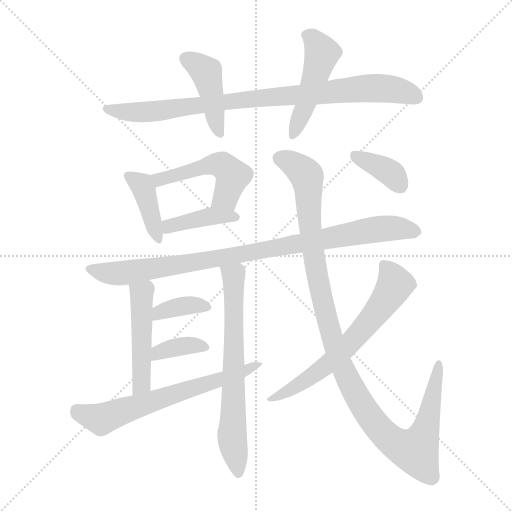
t = 0.00 s
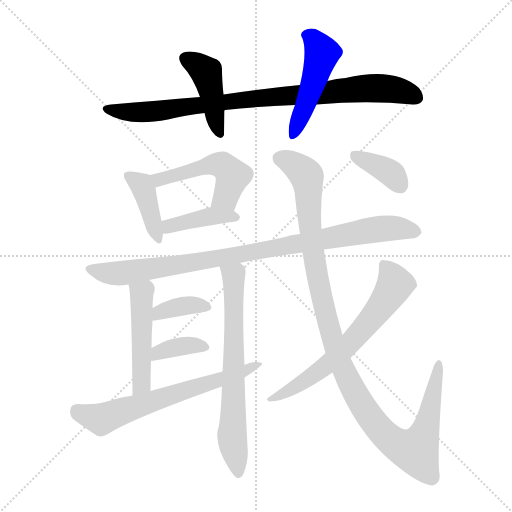
t = 2.16 s
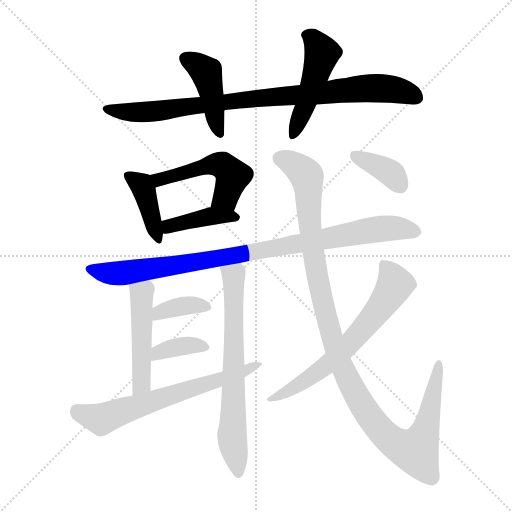
t = 4.32 s
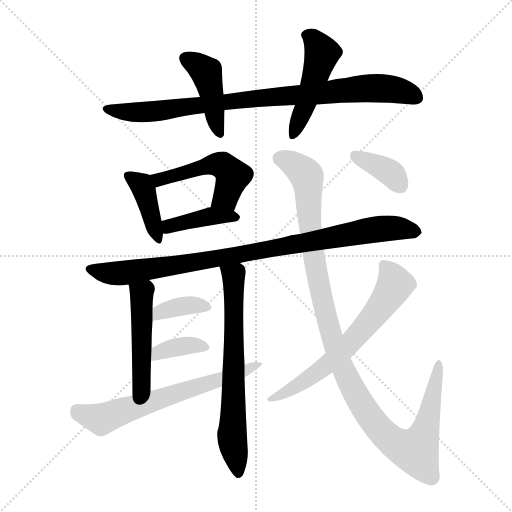
t = 6.48 s
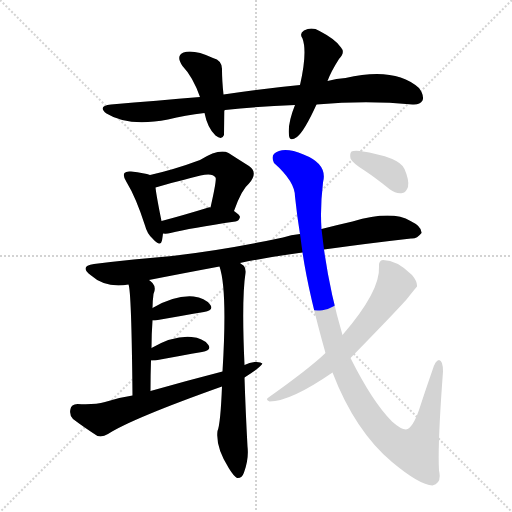
t = 8.64 s
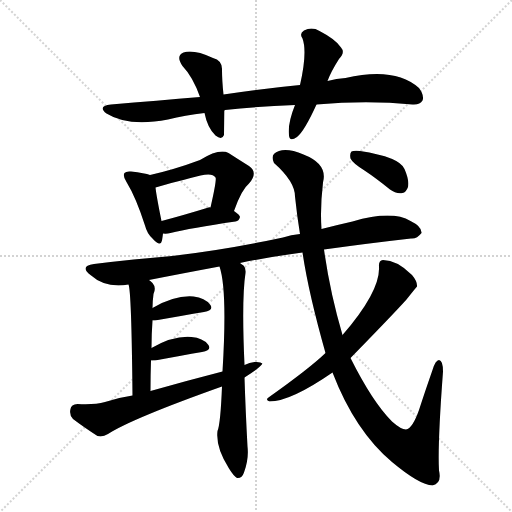
t = 10.80 s

The animated SVG that drew these frames (rendered in a browser with its animation timeline set to each time). Animation: 15 CSS @keyframes rules; one cycle of 10.80 s.

<svg version="1.1" viewBox="0 0 1024 1024" xmlns="http://www.w3.org/2000/svg">
  <g stroke="lightgray" stroke-dasharray="1,1" stroke-width="1" transform="scale(4, 4)">
    <line x1="0" y1="0" x2="256" y2="256"></line>
    <line x1="256" y1="0" x2="0" y2="256"></line>
    <line x1="128" y1="0" x2="128" y2="256"></line>
    <line x1="0" y1="128" x2="256" y2="128"></line>
  </g>
<g transform="scale(1, -1) translate(0, -900)">
   <style type="text/css">
    @keyframes keyframes0 {
      from {
       stroke: blue;
       stroke-dashoffset: 880;
       stroke-width: 128;
       }
       74% {
       animation-timing-function: step-end;
       stroke: blue;
       stroke-dashoffset: 0;
       stroke-width: 128;
       }
       to {
       stroke: black;
       stroke-width: 1024;
       }
       }
       #make-me-a-hanzi-animation-0 {
         animation: keyframes0 0.966146s both;
         animation-delay: 0.000000s;
         animation-timing-function: linear;
       }
    @keyframes keyframes1 {
      from {
       stroke: blue;
       stroke-dashoffset: 428;
       stroke-width: 128;
       }
       58% {
       animation-timing-function: step-end;
       stroke: blue;
       stroke-dashoffset: 0;
       stroke-width: 128;
       }
       to {
       stroke: black;
       stroke-width: 1024;
       }
       }
       #make-me-a-hanzi-animation-1 {
         animation: keyframes1 0.598307s both;
         animation-delay: 0.966146s;
         animation-timing-function: linear;
       }
    @keyframes keyframes2 {
      from {
       stroke: blue;
       stroke-dashoffset: 480;
       stroke-width: 128;
       }
       61% {
       animation-timing-function: step-end;
       stroke: blue;
       stroke-dashoffset: 0;
       stroke-width: 128;
       }
       to {
       stroke: black;
       stroke-width: 1024;
       }
       }
       #make-me-a-hanzi-animation-2 {
         animation: keyframes2 0.640625s both;
         animation-delay: 1.564453s;
         animation-timing-function: linear;
       }
    @keyframes keyframes3 {
      from {
       stroke: blue;
       stroke-dashoffset: 400;
       stroke-width: 128;
       }
       57% {
       animation-timing-function: step-end;
       stroke: blue;
       stroke-dashoffset: 0;
       stroke-width: 128;
       }
       to {
       stroke: black;
       stroke-width: 1024;
       }
       }
       #make-me-a-hanzi-animation-3 {
         animation: keyframes3 0.575521s both;
         animation-delay: 2.205078s;
         animation-timing-function: linear;
       }
    @keyframes keyframes4 {
      from {
       stroke: blue;
       stroke-dashoffset: 493;
       stroke-width: 128;
       }
       62% {
       animation-timing-function: step-end;
       stroke: blue;
       stroke-dashoffset: 0;
       stroke-width: 128;
       }
       to {
       stroke: black;
       stroke-width: 1024;
       }
       }
       #make-me-a-hanzi-animation-4 {
         animation: keyframes4 0.651204s both;
         animation-delay: 2.780599s;
         animation-timing-function: linear;
       }
    @keyframes keyframes5 {
      from {
       stroke: blue;
       stroke-dashoffset: 402;
       stroke-width: 128;
       }
       57% {
       animation-timing-function: step-end;
       stroke: blue;
       stroke-dashoffset: 0;
       stroke-width: 128;
       }
       to {
       stroke: black;
       stroke-width: 1024;
       }
       }
       #make-me-a-hanzi-animation-5 {
         animation: keyframes5 0.577148s both;
         animation-delay: 3.431803s;
         animation-timing-function: linear;
       }
    @keyframes keyframes6 {
      from {
       stroke: blue;
       stroke-dashoffset: 914;
       stroke-width: 128;
       }
       75% {
       animation-timing-function: step-end;
       stroke: blue;
       stroke-dashoffset: 0;
       stroke-width: 128;
       }
       to {
       stroke: black;
       stroke-width: 1024;
       }
       }
       #make-me-a-hanzi-animation-6 {
         animation: keyframes6 0.993815s both;
         animation-delay: 4.008952s;
         animation-timing-function: linear;
       }
    @keyframes keyframes7 {
      from {
       stroke: blue;
       stroke-dashoffset: 481;
       stroke-width: 128;
       }
       61% {
       animation-timing-function: step-end;
       stroke: blue;
       stroke-dashoffset: 0;
       stroke-width: 128;
       }
       to {
       stroke: black;
       stroke-width: 1024;
       }
       }
       #make-me-a-hanzi-animation-7 {
         animation: keyframes7 0.641439s both;
         animation-delay: 5.002767s;
         animation-timing-function: linear;
       }
    @keyframes keyframes8 {
      from {
       stroke: blue;
       stroke-dashoffset: 679;
       stroke-width: 128;
       }
       69% {
       animation-timing-function: step-end;
       stroke: blue;
       stroke-dashoffset: 0;
       stroke-width: 128;
       }
       to {
       stroke: black;
       stroke-width: 1024;
       }
       }
       #make-me-a-hanzi-animation-8 {
         animation: keyframes8 0.802572s both;
         animation-delay: 5.644206s;
         animation-timing-function: linear;
       }
    @keyframes keyframes9 {
      from {
       stroke: blue;
       stroke-dashoffset: 366;
       stroke-width: 128;
       }
       54% {
       animation-timing-function: step-end;
       stroke: blue;
       stroke-dashoffset: 0;
       stroke-width: 128;
       }
       to {
       stroke: black;
       stroke-width: 1024;
       }
       }
       #make-me-a-hanzi-animation-9 {
         animation: keyframes9 0.547852s both;
         animation-delay: 6.446777s;
         animation-timing-function: linear;
       }
    @keyframes keyframes10 {
      from {
       stroke: blue;
       stroke-dashoffset: 364;
       stroke-width: 128;
       }
       54% {
       animation-timing-function: step-end;
       stroke: blue;
       stroke-dashoffset: 0;
       stroke-width: 128;
       }
       to {
       stroke: black;
       stroke-width: 1024;
       }
       }
       #make-me-a-hanzi-animation-10 {
         animation: keyframes10 0.546224s both;
         animation-delay: 6.994629s;
         animation-timing-function: linear;
       }
    @keyframes keyframes11 {
      from {
       stroke: blue;
       stroke-dashoffset: 646;
       stroke-width: 128;
       }
       68% {
       animation-timing-function: step-end;
       stroke: blue;
       stroke-dashoffset: 0;
       stroke-width: 128;
       }
       to {
       stroke: black;
       stroke-width: 1024;
       }
       }
       #make-me-a-hanzi-animation-11 {
         animation: keyframes11 0.775716s both;
         animation-delay: 7.540853s;
         animation-timing-function: linear;
       }
    @keyframes keyframes12 {
      from {
       stroke: blue;
       stroke-dashoffset: 1126;
       stroke-width: 128;
       }
       79% {
       animation-timing-function: step-end;
       stroke: blue;
       stroke-dashoffset: 0;
       stroke-width: 128;
       }
       to {
       stroke: black;
       stroke-width: 1024;
       }
       }
       #make-me-a-hanzi-animation-12 {
         animation: keyframes12 1.166341s both;
         animation-delay: 8.316569s;
         animation-timing-function: linear;
       }
    @keyframes keyframes13 {
      from {
       stroke: blue;
       stroke-dashoffset: 639;
       stroke-width: 128;
       }
       68% {
       animation-timing-function: step-end;
       stroke: blue;
       stroke-dashoffset: 0;
       stroke-width: 128;
       }
       to {
       stroke: black;
       stroke-width: 1024;
       }
       }
       #make-me-a-hanzi-animation-13 {
         animation: keyframes13 0.770020s both;
         animation-delay: 9.482910s;
         animation-timing-function: linear;
       }
    @keyframes keyframes14 {
      from {
       stroke: blue;
       stroke-dashoffset: 369;
       stroke-width: 128;
       }
       55% {
       animation-timing-function: step-end;
       stroke: blue;
       stroke-dashoffset: 0;
       stroke-width: 128;
       }
       to {
       stroke: black;
       stroke-width: 1024;
       }
       }
       #make-me-a-hanzi-animation-14 {
         animation: keyframes14 0.550293s both;
         animation-delay: 10.252930s;
         animation-timing-function: linear;
       }
</style>
<path d="M 633.0 691.0 Q 735.0 700.0 825.0 691.0 Q 840.0 690.0 845.0 699.0 Q 849.0 709.0 838.0 724.0 Q 790.0 767.0 691.0 744.0 Q 673.0 743.0 655.0 738.0 L 600.0 730.0 Q 527.0 723.0 447.0 711.0 L 400.0 706.0 Q 315.0 699.0 222.0 691.0 Q 194.0 688.0 213.0 673.0 Q 256.0 646.0 336.0 661.0 Q 370.0 670.0 409.0 674.0 L 449.0 679.0 Q 449.0 680.0 450.0 680.0 Q 516.0 687.0 590.0 690.0 L 633.0 691.0 Z" fill="lightgray"></path> 
<path d="M 447.0 711.0 Q 444.0 739.0 444.0 760.0 Q 445.0 779.0 426.0 784.0 Q 387.0 802.0 367.0 795.0 Q 351.0 788.0 365.0 768.0 Q 386.0 746.0 400.0 706.0 L 409.0 674.0 Q 415.0 644.0 431.0 629.0 Q 444.0 619.0 448.0 630.0 Q 448.0 633.0 449.0 679.0 L 447.0 711.0 Z" fill="lightgray"></path> 
<path d="M 655.0 738.0 Q 662.0 757.0 678.0 782.0 Q 691.0 795.0 682.0 805.0 Q 672.0 821.0 639.0 838.0 Q 624.0 847.0 608.0 839.0 Q 598.0 833.0 605.0 823.0 Q 615.0 796.0 600.0 730.0 L 590.0 690.0 Q 575.0 653.0 578.0 629.0 Q 579.0 616.0 594.0 626.0 Q 609.0 638.0 633.0 691.0 L 655.0 738.0 Z" fill="lightgray"></path> 
<path d="M 300.0 550.0 Q 290.0 554.0 262.0 557.0 Q 252.0 558.0 249.0 554.0 Q 245.0 548.0 253.0 536.0 Q 272.0 505.0 290.0 449.0 Q 294.0 433.0 305.0 423.0 Q 321.0 405.0 324.0 419.0 Q 325.0 425.0 326.0 433.0 L 323.0 458.0 Q 313.0 507.0 311.0 525.0 C 308.0 547.0 308.0 547.0 300.0 550.0 Z" fill="lightgray"></path> 
<path d="M 468.0 478.0 Q 483.0 521.0 498.0 533.0 Q 517.0 555.0 498.0 568.0 Q 482.0 578.0 457.0 594.0 Q 439.0 604.0 400.0 580.0 Q 349.0 561.0 300.0 550.0 C 271.0 543.0 282.0 516.0 311.0 525.0 Q 329.0 531.0 401.0 549.0 Q 425.0 555.0 431.0 545.0 Q 434.0 542.0 421.0 485.0 C 414.0 456.0 458.0 450.0 468.0 478.0 Z" fill="lightgray"></path> 
<path d="M 326.0 433.0 Q 333.0 432.0 341.0 434.0 Q 381.0 444.0 471.0 457.0 Q 478.0 458.0 480.0 466.0 Q 480.0 470.0 468.0 478.0 L 421.0 485.0 Q 420.0 486.0 417.0 485.0 Q 365.0 469.0 323.0 458.0 C 294.0 450.0 296.0 435.0 326.0 433.0 Z" fill="lightgray"></path> 
<path d="M 648.0 401.0 Q 742.0 414.0 822.0 423.0 Q 834.0 422.0 843.0 434.0 Q 844.0 447.0 821.0 458.0 Q 784.0 480.0 705.0 457.0 Q 674.0 450.0 643.0 442.0 L 600.0 432.0 Q 582.0 431.0 566.0 425.0 Q 449.0 400.0 344.0 388.0 Q 269.0 382.0 188.0 372.0 Q 158.0 368.0 181.0 350.0 Q 211.0 323.0 257.0 331.0 L 298.0 340.0 Q 364.0 353.0 439.0 367.0 L 480.0 374.0 Q 537.0 386.0 605.0 395.0 L 648.0 401.0 Z" fill="lightgray"></path> 
<path d="M 257.0 331.0 Q 263.0 318.0 265.0 109.0 C 265.0 79.0 301.0 88.0 301.0 118.0 Q 301.0 151.0 302.0 179.0 L 303.0 204.0 Q 303.0 232.0 305.0 259.0 L 305.0 284.0 Q 305.0 297.0 307.0 312.0 Q 313.0 325.0 305.0 334.0 Q 301.0 338.0 298.0 340.0 C 275.0 359.0 251.0 360.0 257.0 331.0 Z" fill="lightgray"></path> 
<path d="M 444.0 127.0 Q 441.0 52.0 435.0 38.0 Q 431.0 5.0 458.0 -37.0 Q 468.0 -53.0 474.0 -56.0 Q 484.0 -57.0 488.0 -45.0 Q 498.0 -18.0 495.0 7.0 Q 491.0 80.0 489.0 145.0 L 489.0 170.0 Q 483.0 302.0 491.0 354.0 Q 492.0 364.0 487.0 369.0 Q 483.0 372.0 480.0 374.0 C 458.0 395.0 431.0 396.0 439.0 367.0 Q 455.0 321.0 445.0 157.0 L 444.0 127.0 Z" fill="lightgray"></path> 
<path d="M 305.0 259.0 Q 306.0 259.0 310.0 259.0 Q 367.0 269.0 408.0 276.0 Q 429.0 280.0 420.0 291.0 Q 410.0 304.0 387.0 307.0 Q 350.0 310.0 305.0 284.0 C 279.0 269.0 275.0 259.0 305.0 259.0 Z" fill="lightgray"></path> 
<path d="M 302.0 179.0 Q 305.0 179.0 310.0 179.0 Q 364.0 189.0 404.0 196.0 Q 425.0 200.0 416.0 211.0 Q 406.0 224.0 383.0 226.0 Q 347.0 229.0 303.0 204.0 C 277.0 189.0 272.0 179.0 302.0 179.0 Z" fill="lightgray"></path> 
<path d="M 265.0 109.0 Q 237.0 105.0 210.0 96.0 Q 189.0 90.0 155.0 92.0 Q 142.0 91.0 141.0 82.0 Q 138.0 70.0 146.0 62.0 Q 167.0 46.0 195.0 28.0 Q 205.0 25.0 216.0 32.0 Q 264.0 63.0 444.0 127.0 L 489.0 145.0 Q 522.0 166.0 525.0 173.0 Q 521.0 177.0 509.0 176.0 Q 499.0 175.0 489.0 170.0 L 445.0 157.0 Q 375.0 139.0 301.0 118.0 L 265.0 109.0 Z" fill="lightgray"></path> 
<path d="M 665.0 155.0 Q 710.0 38.0 784.0 -24.0 Q 839.0 -70.0 865.0 -71.0 Q 884.0 -67.0 878.0 -41.0 Q 875.0 10.0 886.0 157.0 Q 886.0 179.0 878.0 180.0 Q 871.0 180.0 865.0 160.0 Q 850.0 117.0 838.0 80.0 Q 825.0 43.0 812.0 41.0 Q 802.0 41.0 784.0 57.0 Q 745.0 96.0 701.0 184.0 L 685.0 230.0 Q 660.0 315.0 648.0 401.0 L 643.0 442.0 Q 640.0 484.0 646.0 535.0 Q 656.0 572.0 607.0 591.0 Q 576.0 604.0 558.0 598.0 Q 539.0 592.0 548.0 574.0 Q 590.0 537.0 590.0 507.0 Q 594.0 468.0 600.0 432.0 L 605.0 395.0 Q 617.0 314.0 651.0 194.0 L 665.0 155.0 Z" fill="lightgray"></path> 
<path d="M 651.0 194.0 Q 620.0 164.0 537.0 105.0 Q 530.0 101.0 539.0 97.0 Q 581.0 97.0 665.0 155.0 L 701.0 184.0 Q 786.0 271.0 813.0 301.0 Q 832.0 325.0 834.0 327.0 Q 834.0 328.0 834.0 329.0 Q 834.0 338.0 824.0 350.0 Q 794.0 380.0 766.0 380.0 Q 757.0 379.0 758.0 367.0 Q 761.0 318.0 685.0 230.0 L 651.0 194.0 Z" fill="lightgray"></path> 
<path d="M 729.0 559.0 Q 753.0 543.0 780.0 521.0 Q 792.0 512.0 805.0 514.0 Q 812.0 515.0 816.0 526.0 Q 819.0 539.0 809.0 562.0 Q 799.0 586.0 720.0 598.0 Q 707.0 599.0 703.0 597.0 Q 699.0 593.0 701.0 583.0 Q 705.0 574.0 729.0 559.0 Z" fill="lightgray"></path> 
      <clipPath id="make-me-a-hanzi-clip-0">
      <path d="M 633.0 691.0 Q 735.0 700.0 825.0 691.0 Q 840.0 690.0 845.0 699.0 Q 849.0 709.0 838.0 724.0 Q 790.0 767.0 691.0 744.0 Q 673.0 743.0 655.0 738.0 L 600.0 730.0 Q 527.0 723.0 447.0 711.0 L 400.0 706.0 Q 315.0 699.0 222.0 691.0 Q 194.0 688.0 213.0 673.0 Q 256.0 646.0 336.0 661.0 Q 370.0 670.0 409.0 674.0 L 449.0 679.0 Q 449.0 680.0 450.0 680.0 Q 516.0 687.0 590.0 690.0 L 633.0 691.0 Z" fill="lightgray"></path>
      </clipPath>
      <path clip-path="url(#make-me-a-hanzi-clip-0)" d="M 216.0 683.0 L 235.0 677.0 L 306.0 677.0 L 739.0 724.0 L 801.0 719.0 L 833.0 705.0 " fill="none" id="make-me-a-hanzi-animation-0" stroke-dasharray="752 1504" stroke-linecap="round"></path>

      <clipPath id="make-me-a-hanzi-clip-1">
      <path d="M 447.0 711.0 Q 444.0 739.0 444.0 760.0 Q 445.0 779.0 426.0 784.0 Q 387.0 802.0 367.0 795.0 Q 351.0 788.0 365.0 768.0 Q 386.0 746.0 400.0 706.0 L 409.0 674.0 Q 415.0 644.0 431.0 629.0 Q 444.0 619.0 448.0 630.0 Q 448.0 633.0 449.0 679.0 L 447.0 711.0 Z" fill="lightgray"></path>
      </clipPath>
      <path clip-path="url(#make-me-a-hanzi-clip-1)" d="M 374.0 781.0 L 413.0 754.0 L 440.0 632.0 " fill="none" id="make-me-a-hanzi-animation-1" stroke-dasharray="300 600" stroke-linecap="round"></path>

      <clipPath id="make-me-a-hanzi-clip-2">
      <path d="M 655.0 738.0 Q 662.0 757.0 678.0 782.0 Q 691.0 795.0 682.0 805.0 Q 672.0 821.0 639.0 838.0 Q 624.0 847.0 608.0 839.0 Q 598.0 833.0 605.0 823.0 Q 615.0 796.0 600.0 730.0 L 590.0 690.0 Q 575.0 653.0 578.0 629.0 Q 579.0 616.0 594.0 626.0 Q 609.0 638.0 633.0 691.0 L 655.0 738.0 Z" fill="lightgray"></path>
      </clipPath>
      <path clip-path="url(#make-me-a-hanzi-clip-2)" d="M 612.0 830.0 L 626.0 822.0 L 644.0 793.0 L 612.0 689.0 L 586.0 629.0 " fill="none" id="make-me-a-hanzi-animation-2" stroke-dasharray="352 704" stroke-linecap="round"></path>

      <clipPath id="make-me-a-hanzi-clip-3">
      <path d="M 300.0 550.0 Q 290.0 554.0 262.0 557.0 Q 252.0 558.0 249.0 554.0 Q 245.0 548.0 253.0 536.0 Q 272.0 505.0 290.0 449.0 Q 294.0 433.0 305.0 423.0 Q 321.0 405.0 324.0 419.0 Q 325.0 425.0 326.0 433.0 L 323.0 458.0 Q 313.0 507.0 311.0 525.0 C 308.0 547.0 308.0 547.0 300.0 550.0 Z" fill="lightgray"></path>
      </clipPath>
      <path clip-path="url(#make-me-a-hanzi-clip-3)" d="M 257.0 549.0 L 287.0 522.0 L 315.0 422.0 " fill="none" id="make-me-a-hanzi-animation-3" stroke-dasharray="272 544" stroke-linecap="round"></path>

      <clipPath id="make-me-a-hanzi-clip-4">
      <path d="M 468.0 478.0 Q 483.0 521.0 498.0 533.0 Q 517.0 555.0 498.0 568.0 Q 482.0 578.0 457.0 594.0 Q 439.0 604.0 400.0 580.0 Q 349.0 561.0 300.0 550.0 C 271.0 543.0 282.0 516.0 311.0 525.0 Q 329.0 531.0 401.0 549.0 Q 425.0 555.0 431.0 545.0 Q 434.0 542.0 421.0 485.0 C 414.0 456.0 458.0 450.0 468.0 478.0 Z" fill="lightgray"></path>
      </clipPath>
      <path clip-path="url(#make-me-a-hanzi-clip-4)" d="M 308.0 546.0 L 320.0 541.0 L 417.0 570.0 L 443.0 570.0 L 464.0 546.0 L 451.0 506.0 L 431.0 496.0 " fill="none" id="make-me-a-hanzi-animation-4" stroke-dasharray="365 730" stroke-linecap="round"></path>

      <clipPath id="make-me-a-hanzi-clip-5">
      <path d="M 326.0 433.0 Q 333.0 432.0 341.0 434.0 Q 381.0 444.0 471.0 457.0 Q 478.0 458.0 480.0 466.0 Q 480.0 470.0 468.0 478.0 L 421.0 485.0 Q 420.0 486.0 417.0 485.0 Q 365.0 469.0 323.0 458.0 C 294.0 450.0 296.0 435.0 326.0 433.0 Z" fill="lightgray"></path>
      </clipPath>
      <path clip-path="url(#make-me-a-hanzi-clip-5)" d="M 333.0 440.0 L 338.0 448.0 L 415.0 467.0 L 472.0 465.0 " fill="none" id="make-me-a-hanzi-animation-5" stroke-dasharray="274 548" stroke-linecap="round"></path>

      <clipPath id="make-me-a-hanzi-clip-6">
      <path d="M 648.0 401.0 Q 742.0 414.0 822.0 423.0 Q 834.0 422.0 843.0 434.0 Q 844.0 447.0 821.0 458.0 Q 784.0 480.0 705.0 457.0 Q 674.0 450.0 643.0 442.0 L 600.0 432.0 Q 582.0 431.0 566.0 425.0 Q 449.0 400.0 344.0 388.0 Q 269.0 382.0 188.0 372.0 Q 158.0 368.0 181.0 350.0 Q 211.0 323.0 257.0 331.0 L 298.0 340.0 Q 364.0 353.0 439.0 367.0 L 480.0 374.0 Q 537.0 386.0 605.0 395.0 L 648.0 401.0 Z" fill="lightgray"></path>
      </clipPath>
      <path clip-path="url(#make-me-a-hanzi-clip-6)" d="M 183.0 362.0 L 209.0 354.0 L 246.0 354.0 L 735.0 438.0 L 790.0 444.0 L 832.0 436.0 " fill="none" id="make-me-a-hanzi-animation-6" stroke-dasharray="786 1572" stroke-linecap="round"></path>

      <clipPath id="make-me-a-hanzi-clip-7">
      <path d="M 257.0 331.0 Q 263.0 318.0 265.0 109.0 C 265.0 79.0 301.0 88.0 301.0 118.0 Q 301.0 151.0 302.0 179.0 L 303.0 204.0 Q 303.0 232.0 305.0 259.0 L 305.0 284.0 Q 305.0 297.0 307.0 312.0 Q 313.0 325.0 305.0 334.0 Q 301.0 338.0 298.0 340.0 C 275.0 359.0 251.0 360.0 257.0 331.0 Z" fill="lightgray"></path>
      </clipPath>
      <path clip-path="url(#make-me-a-hanzi-clip-7)" d="M 264.0 332.0 L 283.0 313.0 L 284.0 265.0 L 283.0 132.0 L 268.0 123.0 " fill="none" id="make-me-a-hanzi-animation-7" stroke-dasharray="353 706" stroke-linecap="round"></path>

      <clipPath id="make-me-a-hanzi-clip-8">
      <path d="M 444.0 127.0 Q 441.0 52.0 435.0 38.0 Q 431.0 5.0 458.0 -37.0 Q 468.0 -53.0 474.0 -56.0 Q 484.0 -57.0 488.0 -45.0 Q 498.0 -18.0 495.0 7.0 Q 491.0 80.0 489.0 145.0 L 489.0 170.0 Q 483.0 302.0 491.0 354.0 Q 492.0 364.0 487.0 369.0 Q 483.0 372.0 480.0 374.0 C 458.0 395.0 431.0 396.0 439.0 367.0 Q 455.0 321.0 445.0 157.0 L 444.0 127.0 Z" fill="lightgray"></path>
      </clipPath>
      <path clip-path="url(#make-me-a-hanzi-clip-8)" d="M 446.0 365.0 L 467.0 348.0 L 464.0 22.0 L 476.0 -47.0 " fill="none" id="make-me-a-hanzi-animation-8" stroke-dasharray="551 1102" stroke-linecap="round"></path>

      <clipPath id="make-me-a-hanzi-clip-9">
      <path d="M 305.0 259.0 Q 306.0 259.0 310.0 259.0 Q 367.0 269.0 408.0 276.0 Q 429.0 280.0 420.0 291.0 Q 410.0 304.0 387.0 307.0 Q 350.0 310.0 305.0 284.0 C 279.0 269.0 275.0 259.0 305.0 259.0 Z" fill="lightgray"></path>
      </clipPath>
      <path clip-path="url(#make-me-a-hanzi-clip-9)" d="M 308.0 265.0 L 320.0 276.0 L 370.0 289.0 L 412.0 285.0 " fill="none" id="make-me-a-hanzi-animation-9" stroke-dasharray="238 476" stroke-linecap="round"></path>

      <clipPath id="make-me-a-hanzi-clip-10">
      <path d="M 302.0 179.0 Q 305.0 179.0 310.0 179.0 Q 364.0 189.0 404.0 196.0 Q 425.0 200.0 416.0 211.0 Q 406.0 224.0 383.0 226.0 Q 347.0 229.0 303.0 204.0 C 277.0 189.0 272.0 179.0 302.0 179.0 Z" fill="lightgray"></path>
      </clipPath>
      <path clip-path="url(#make-me-a-hanzi-clip-10)" d="M 306.0 185.0 L 343.0 204.0 L 387.0 210.0 L 408.0 205.0 " fill="none" id="make-me-a-hanzi-animation-10" stroke-dasharray="236 472" stroke-linecap="round"></path>

      <clipPath id="make-me-a-hanzi-clip-11">
      <path d="M 265.0 109.0 Q 237.0 105.0 210.0 96.0 Q 189.0 90.0 155.0 92.0 Q 142.0 91.0 141.0 82.0 Q 138.0 70.0 146.0 62.0 Q 167.0 46.0 195.0 28.0 Q 205.0 25.0 216.0 32.0 Q 264.0 63.0 444.0 127.0 L 489.0 145.0 Q 522.0 166.0 525.0 173.0 Q 521.0 177.0 509.0 176.0 Q 499.0 175.0 489.0 170.0 L 445.0 157.0 Q 375.0 139.0 301.0 118.0 L 265.0 109.0 Z" fill="lightgray"></path>
      </clipPath>
      <path clip-path="url(#make-me-a-hanzi-clip-11)" d="M 153.0 80.0 L 203.0 61.0 L 521.0 171.0 " fill="none" id="make-me-a-hanzi-animation-11" stroke-dasharray="518 1036" stroke-linecap="round"></path>

      <clipPath id="make-me-a-hanzi-clip-12">
      <path d="M 665.0 155.0 Q 710.0 38.0 784.0 -24.0 Q 839.0 -70.0 865.0 -71.0 Q 884.0 -67.0 878.0 -41.0 Q 875.0 10.0 886.0 157.0 Q 886.0 179.0 878.0 180.0 Q 871.0 180.0 865.0 160.0 Q 850.0 117.0 838.0 80.0 Q 825.0 43.0 812.0 41.0 Q 802.0 41.0 784.0 57.0 Q 745.0 96.0 701.0 184.0 L 685.0 230.0 Q 660.0 315.0 648.0 401.0 L 643.0 442.0 Q 640.0 484.0 646.0 535.0 Q 656.0 572.0 607.0 591.0 Q 576.0 604.0 558.0 598.0 Q 539.0 592.0 548.0 574.0 Q 590.0 537.0 590.0 507.0 Q 594.0 468.0 600.0 432.0 L 605.0 395.0 Q 617.0 314.0 651.0 194.0 L 665.0 155.0 Z" fill="lightgray"></path>
      </clipPath>
      <path clip-path="url(#make-me-a-hanzi-clip-12)" d="M 560.0 583.0 L 591.0 569.0 L 614.0 546.0 L 620.0 443.0 L 636.0 338.0 L 663.0 226.0 L 689.0 155.0 L 727.0 85.0 L 761.0 39.0 L 791.0 13.0 L 818.0 0.0 L 831.0 -2.0 L 844.0 21.0 L 878.0 174.0 " fill="none" id="make-me-a-hanzi-animation-12" stroke-dasharray="998 1996" stroke-linecap="round"></path>

      <clipPath id="make-me-a-hanzi-clip-13">
      <path d="M 651.0 194.0 Q 620.0 164.0 537.0 105.0 Q 530.0 101.0 539.0 97.0 Q 581.0 97.0 665.0 155.0 L 701.0 184.0 Q 786.0 271.0 813.0 301.0 Q 832.0 325.0 834.0 327.0 Q 834.0 328.0 834.0 329.0 Q 834.0 338.0 824.0 350.0 Q 794.0 380.0 766.0 380.0 Q 757.0 379.0 758.0 367.0 Q 761.0 318.0 685.0 230.0 L 651.0 194.0 Z" fill="lightgray"></path>
      </clipPath>
      <path clip-path="url(#make-me-a-hanzi-clip-13)" d="M 770.0 368.0 L 790.0 330.0 L 721.0 236.0 L 630.0 151.0 L 544.0 102.0 " fill="none" id="make-me-a-hanzi-animation-13" stroke-dasharray="511 1022" stroke-linecap="round"></path>

      <clipPath id="make-me-a-hanzi-clip-14">
      <path d="M 729.0 559.0 Q 753.0 543.0 780.0 521.0 Q 792.0 512.0 805.0 514.0 Q 812.0 515.0 816.0 526.0 Q 819.0 539.0 809.0 562.0 Q 799.0 586.0 720.0 598.0 Q 707.0 599.0 703.0 597.0 Q 699.0 593.0 701.0 583.0 Q 705.0 574.0 729.0 559.0 Z" fill="lightgray"></path>
      </clipPath>
      <path clip-path="url(#make-me-a-hanzi-clip-14)" d="M 708.0 589.0 L 780.0 555.0 L 801.0 529.0 " fill="none" id="make-me-a-hanzi-animation-14" stroke-dasharray="241 482" stroke-linecap="round"></path>

</g>
</svg>
